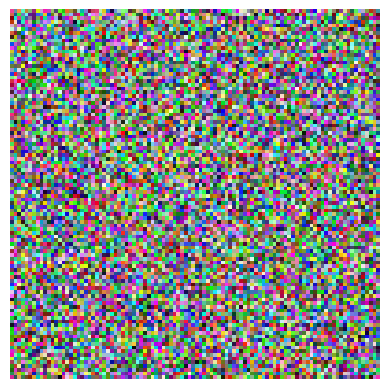

Reproduce this figure in Python.
import numpy as np
import matplotlib.pyplot as plt

# Simulate capturing an image by generating random pixel data
def capture_image():
    # Generate a 100x100 image with random RGB values (values between 0 and 255)
    image_data = np.random.randint(0, 256, (100, 100, 3), dtype=np.uint8)
    return image_data

# Simulate displaying the captured image
def display_image(image_data):
    # Display the image using matplotlib
    plt.imshow(image_data)
    plt.axis('off')  # Hide axis for better image viewing
    plt.show()

# Main simulation
if __name__ == "__main__":
    # Capture image (generate random image data)
    image_data = capture_image()
    
    # Display the generated image
    display_image(image_data)
